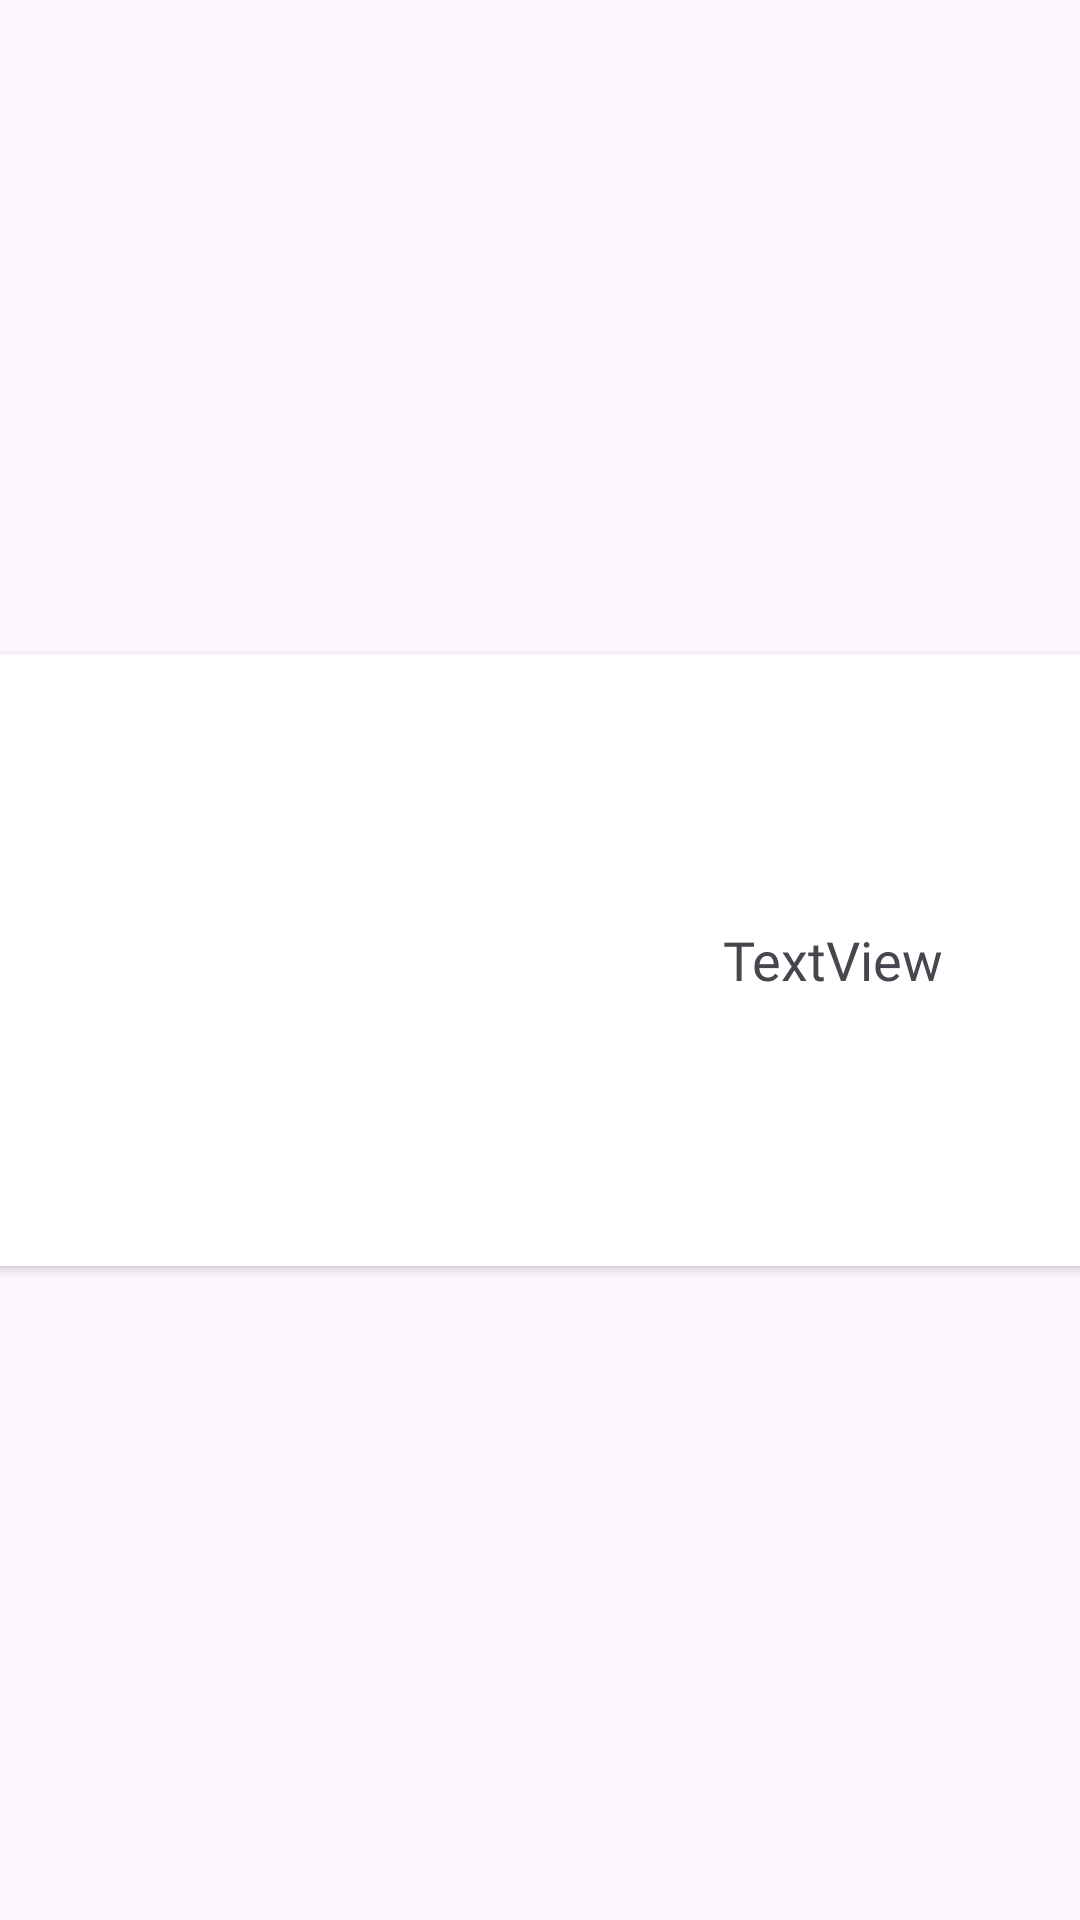

Reconstruct the res/layout file that produces this screen, plus the resources it refers to.
<!-- AndroidManifest.xml: application theme Theme.Project_Part1 -->
<!-- res/layout/candidateitem.xml -->
<?xml version="1.0" encoding="utf-8"?>
<androidx.constraintlayout.widget.ConstraintLayout xmlns:android="http://schemas.android.com/apk/res/android"
    xmlns:app="http://schemas.android.com/apk/res-auto"
    xmlns:tools="http://schemas.android.com/tools"
    android:layout_width="match_parent"
    android:layout_height="wrap_content">

    <androidx.cardview.widget.CardView
        android:id="@+id/cardViewCard"
        android:layout_width="400dp"
        android:layout_height="204dp"
        android:layout_marginStart="16dp"
        android:layout_marginTop="15dp"
        android:layout_marginEnd="16dp"
        android:layout_marginBottom="15dp"
        app:cardCornerRadius="7dp"
        app:layout_constraintBottom_toBottomOf="parent"
        app:layout_constraintEnd_toEndOf="parent"
        app:layout_constraintStart_toStartOf="parent"
        app:layout_constraintTop_toTopOf="parent">

        <androidx.constraintlayout.widget.ConstraintLayout
            android:layout_width="match_parent"
            android:layout_height="match_parent">

            <ImageView
                android:id="@+id/imgCandidate"
                android:layout_width="167dp"
                android:layout_height="177dp"
                android:layout_marginStart="28dp"
                android:layout_marginTop="42dp"
                android:layout_marginEnd="19dp"
                android:layout_marginBottom="42dp"
                android:src="@drawable/ic_launcher_background"
                app:layout_constraintBottom_toBottomOf="parent"
                app:layout_constraintEnd_toStartOf="@+id/txtName"
                app:layout_constraintStart_toStartOf="parent"
                app:layout_constraintTop_toTopOf="parent" />

            <TextView
                android:id="@+id/txtName"
                android:layout_width="0dp"
                android:layout_height="25dp"
                android:layout_marginEnd="19dp"
                android:fontFamily="@font/cambay"
                android:text="TextView"
                android:textAlignment="center"
                android:textSize="18sp"
                app:layout_constraintBottom_toBottomOf="parent"
                app:layout_constraintEnd_toEndOf="parent"
                app:layout_constraintStart_toEndOf="@+id/imgCandidate"
                app:layout_constraintTop_toTopOf="parent" />
        </androidx.constraintlayout.widget.ConstraintLayout>
    </androidx.cardview.widget.CardView>
</androidx.constraintlayout.widget.ConstraintLayout>
<!-- resources referenced by this layout -->
<resources>
  <style name="Theme.Project_Part1" parent="Base.Theme.Project_Part1" />
  <style name="Base.Theme.Project_Part1" parent="Theme.Material3.DayNight.NoActionBar">
          
          
      </style>
</resources>
